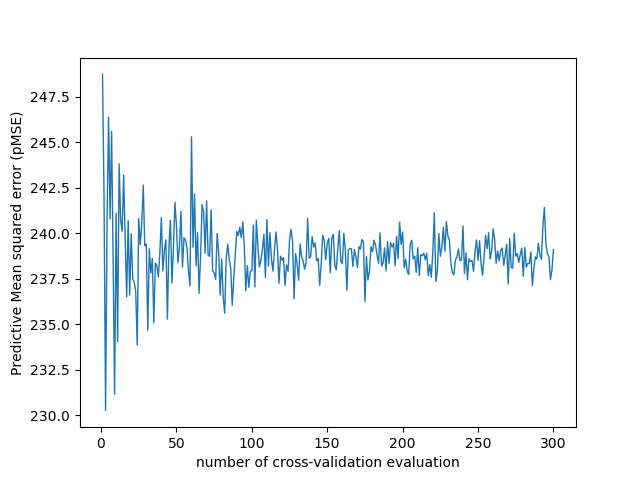

The data file committed next to this chart (first rows):
number_of_cv_evaluation, MSE
1, 248.7
2, 241.9
3, 230.3
4, 240.7
5, 246.4
6, 240.8
7, 245.6
8, 238.6
9, 231.2
10, 241.1
11, 234
12, 243.8
13, 240.7
14, 240.1
15, 243.2
16, 239.7
17, 236.5
18, 240.7
19, 236.6
20, 240
21, 237.5
22, 237.3
23, 236.8
24, 233.9
25, 240.8
26, 239.4
27, 240.5
28, 242.6
29, 239.3
30, 239.4
31, 234.7
32, 239.1
33, 237.8
34, 238.6
35, 235.1
36, 238.3
37, 238.2
38, 237.6
39, 238.9
40, 240.8
41, 237.9
42, 239.1
43, 239.6
44, 235.3
45, 239.2
46, 240.7
47, 237.3
48, 239.2
49, 241.7
50, 240.4
51, 238.4
52, 239.3
53, 241.2
54, 238.1
55, 239.7
56, 239.6
57, 239.2
58, 237.9
59, 237.1
60, 245.3
... 240 more rows
